Run: headless pygame with SDL's dummy video driver; simulated clock (each Clock.tick advances the game by its frame time, no real sleeping); random seed 0; keys injected as events and as key.get_pressed() state; no mouse input.
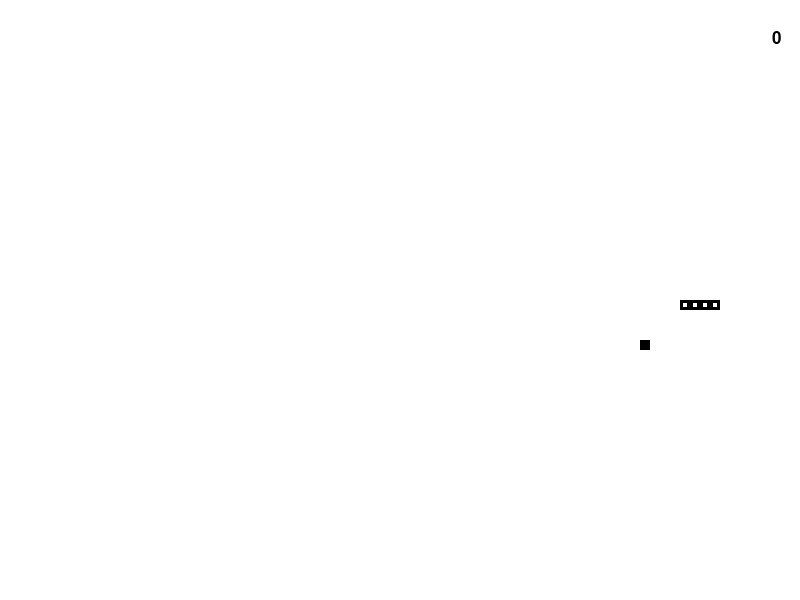
Frame 1 of 2 · flips 1–60 · no input
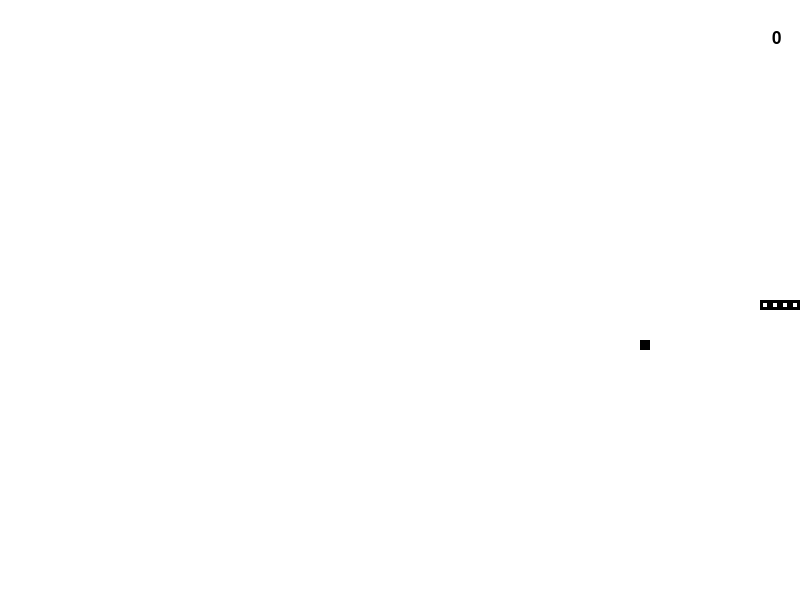
Frame 2 of 2 · flips 61–180 · tapped SPACE, RETURN · held RIGHT (→), D (game ended)

The pygame program that drew these frames:

import pygame
import random

pygame.init()

''' Colors '''
white = (255,255,255)
black = (0,0,0)
red = (255,0,0)

'''Font'''
font = pygame.font.SysFont(None, 25)    

WIDTH = 800
HEIGHT = 600
FPS = 10
gamedisplay = pygame.display.set_mode([WIDTH,HEIGHT])
pygame.display.set_caption('Snakes')
gamedisplay.fill(white)

def message(text, color, pos=None):
    if pos is None:
        pos = [WIDTH-8*len(text), HEIGHT/2]
    screen_text = font.render(text, True, color)
    gamedisplay.blit(screen_text,
                     [(WIDTH-(8*len(text)) - 20),
                      (HEIGHT/20)])
    pygame.display.update()

def disp_score():
    score = len(snake) - 4
    string = str(score)
    pos = [(WIDTH-(8*len(string)) - 20),
           (HEIGHT/20)]
    message(string, (0,0,0), pos)

def check_area(pos, lvl=1):
    if pos in snake[1:]:
        return False
    if lvl == 1:
        if pos[0] < 0 or pos[0] > WIDTH-10 or pos[1] < 0 or pos[1] > HEIGHT-10:
            return False
        else:
            return True

snake = [ [WIDTH/2+20, HEIGHT/2, 10, 10],
          [WIDTH/2+10, HEIGHT/2, 10, 10],
          [WIDTH/2,    HEIGHT/2, 10, 10],
          [WIDTH/2-10, HEIGHT/2, 10, 10] ]

pyClock = pygame.time.Clock()
gameExit = False
food = [random.randint(10, (WIDTH/10-10))*10,
        random.randint(10, (HEIGHT/10-10))*10, 10, 10]

speed = 10
vel_x = speed
vel_y = 0

def start():
    global gameExit, snake, speed, gamedisplay, food, vel_x, vel_y
    while not gameExit:
        for event in pygame.event.get():
            if event.type == pygame.QUIT:
                gameExit = True
            if event.type == pygame.KEYDOWN:
                if event.key == pygame.K_DOWN:
                    #print("Down")
                    prev_vel = vel_y
                    vel_y = speed if prev_vel != -speed else prev_vel
                    vel_x = 0

                elif event.key == pygame.K_UP:
                    #print("Up")
                    prev_vel = vel_y
                    vel_y = -speed if prev_vel != speed else prev_vel
                    vel_x = 0
                    
                elif event.key == pygame.K_LEFT:
                    #print("Left")
                    prev_vel = vel_x
                    vel_x = -speed if prev_vel != speed else prev_vel
                    vel_y = 0
                    
                elif event.key == pygame.K_RIGHT:
                    #print("Right")                    
                    prev_vel = vel_x
                    vel_x = speed if prev_vel != -speed else prev_vel
                    vel_y = 0

        gamedisplay.fill(white)
        for x in snake:
            pygame.draw.rect(gamedisplay, black, x, 3)

        pygame.draw.rect(gamedisplay, black, food)

        upfront = [0, 0, 0, 0]

        snake.pop(-1)
        snake.insert(0, [0, 0, 10, 10])
        snake[0][0] = snake[1][0] + vel_x
        snake[0][1] = snake[1][1] + vel_y

        tail_vel_y = snake[-2][1] - snake[-1][1]
        tail_vel_x = snake[-2][0] - snake[-2][0]

        if snake[0] == food:
            snake.append([snake[-1][0] - tail_vel_x,
                          snake[-1][1] - tail_vel_y,
                          10, 10])
            food = [random.randint(10, WIDTH/10)*10,
                    random.randint(10, HEIGHT/10)*10, 10, 10]
            while not check_area(food):
                food = [random.randint(10, WIDTH/10)*10,
                        random.randint(10, HEIGHT/10)*10, 10, 10]

        #if snake[0] in snake[1::]:
        #    gameExit = True
        
        disp_score()
        pygame.display.update()
        if not gameExit:
            gameExit = not check_area(snake[0])
        pyClock.tick(FPS)

    pygame.quit()
    quit()

start()
